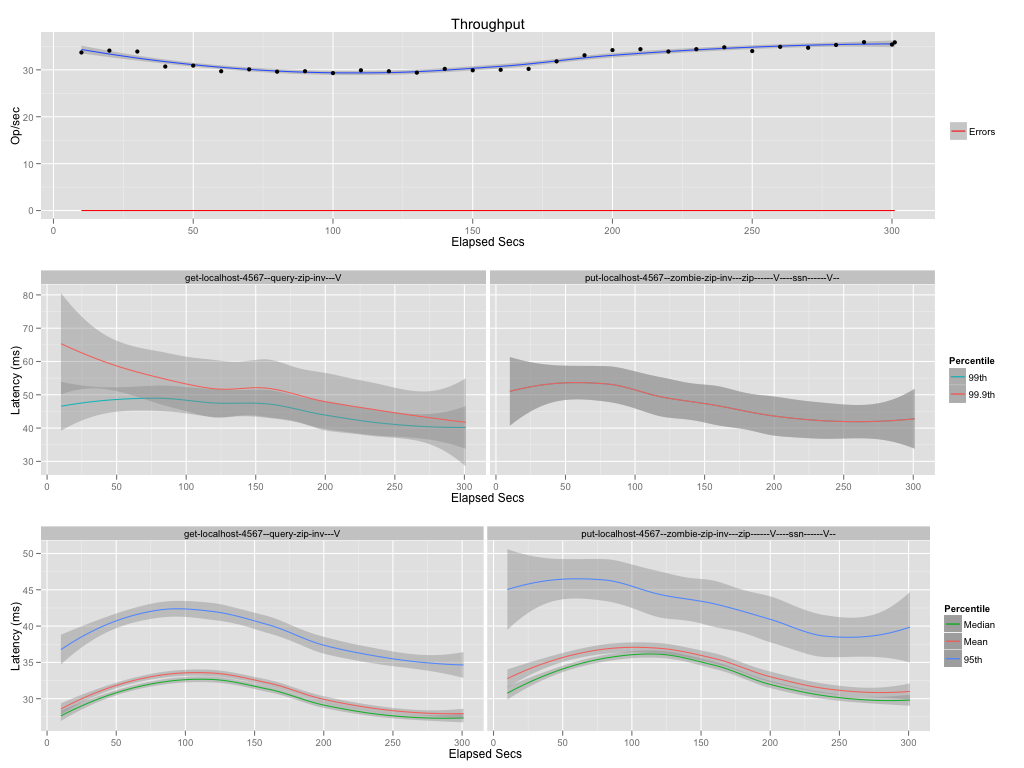

The data file committed next to this chart (first rows):
elapsed, window, total, successful, failed
10, 10, 337, 337, 0
20, 10, 341, 341, 0
30, 10, 339, 339, 0
40, 10, 307, 307, 0
50, 10, 309, 309, 0
60, 10, 297, 297, 0
70, 10, 301, 301, 0
80, 9.999, 296, 296, 0
90, 10, 297, 297, 0
100, 10, 293, 293, 0
110, 10, 299, 299, 0
120, 10, 297, 297, 0
130, 10, 294, 294, 0
140, 10, 302, 302, 0
150, 10, 299, 299, 0
160, 10, 300, 300, 0
170, 10, 302, 302, 0
180, 10, 318, 318, 0
190, 10, 331, 331, 0
200, 10, 342, 342, 0
210, 10, 344, 344, 0
220, 10, 339, 339, 0
230, 10, 344, 344, 0
240, 10, 348, 348, 0
250, 10, 340, 340, 0
260, 10, 349, 349, 0
270, 10, 347, 347, 0
280, 10, 353, 353, 0
290, 10, 359, 359, 0
300, 10, 354, 354, 0
301, 1.004, 36, 36, 0
